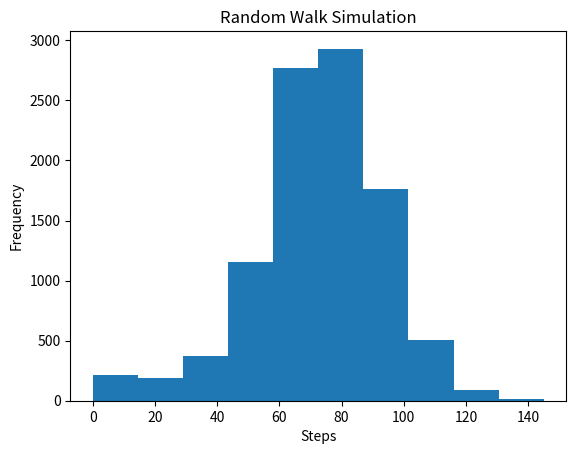

This chart was generated by the following Python code:
import numpy as np

#Set the seed
np.random.seed(100)

#Generate and print random float
print(np.random.rand())

# Import numpy and set seed
import numpy as np
np.random.seed(100)

# Use randint() to simulate a dice
dice = np.random.randint(1, 7)
print(dice)
# Use randint() again
dice = np.random.randint(1, 7)
print(dice)

# Starting step
step = 40

# Roll the dice
dice = np.random.randint(1, 7)

# Finish the control construct
if dice <= 2 :
    step = step - 1
elif 3 <=dice <= 5 :
    step = step + 1
else :
    step = step + np.random.randint(1,7)

# Print out dice and step
print(dice, step)

# Initialize random_walk
random_walk = [0]

# Complete the for loop
for x in range(100) :
    # Set step: last element in random_walk
    step = random_walk[-1]

    # Roll the dice
    dice = np.random.randint(1,7)

    # Determine next step
    if dice <= 2:
        step = step - 1
    elif dice <= 5:
        step = step + 1
    else:
        step = step + np.random.randint(1,7)

    # append next_step to random_walk
    random_walk.append(step)

# Print random_walk
print(random_walk)

# Initialize random_walk
random_walk = [0]

for x in range(100) :
    step = random_walk[-1]
    dice = np.random.randint(1,7)

    if dice <= 2:
        # Replace below: use max to make sure step can't go below 0
        step = max(0, step - 1)
    elif dice <= 5:
        step = step + 1
    else:
        step = step + np.random.randint(1,7)

    random_walk.append(step)

print(random_walk)

# Import matplotlib.pyplot as plt
import matplotlib.pyplot as plt

# Plot random_walk
plt.plot(random_walk)

# Adding a title to the plot
plt.title("The random walk of one set of 100 steps")

# Adding and styling axis labels
plt.xlabel('The number of steps', fontweight='bold')
plt.ylabel('Accumulated steps taken up Empire State Building', style='italic', loc='bottom')

# Show the plot
plt.show()

# Initialise an empty list to store all the walks
all_walks = []

# Simulate random walk five times
for i in range(10) :

    # Code from before
    random_walk = [0]
    for x in range(100) :
        step = random_walk[-1]
        dice = np.random.randint(1,7)

        if dice <= 2:
            step = max(0, step - 1)
        elif dice <= 5:
            step = step + 1
        else:
            step = step + np.random.randint(1,7)
        random_walk.append(step)

    # Append random_walk to all_walks
    all_walks.append(random_walk)

# Print all_walks
# print(all_walks)

# Convert all_walks to NumPy array: np_aw
np_aw = np.array(all_walks)

# Plot np_aw and show
plt.plot(np_aw)

plt.ylabel("Total number of steps after 100 throws")
plt.xlabel("The resultant of 10 walks")

plt.title("The 10 random walks for 100 steps")

plt.show()

# Clear the figure
plt.clf()

# Transpose np_aw: np_aw_t
np_aw_t = np.transpose(np_aw)

# Plot np_aw_t and show
plt.plot(np_aw_t)

plt.xlabel("Total number of steps taken")
plt.ylabel("The resultant step achieved after 100 throws")

plt.title("The resultant step achieved after 100 throws for 10 random walks")

plt.show()

# clear the plot so it doesn't get cluttered if you run this many times
plt.clf()

# Simulate random walk 20 times
all_walks = []
for i in range(20) :
    random_walk = [0]
    for x in range(100) :
        step = random_walk[-1]
        dice = np.random.randint(1,7)
        if dice <= 2:
            step = max(0, step - 1)
        elif dice <= 5:
            step = step + 1
        else:
            step = step + np.random.randint(1,7)

        # Implement clumsiness
        if np.random.rand() <= 0.005 :
            step = 0

        random_walk.append(step)
    all_walks.append(random_walk)

# Create and plot np_aw_t
np_aw_t = np.transpose(np.array(all_walks))
plt.plot(np_aw_t)

plt.xlabel("Total number of steps taken")
plt.ylabel("The resultant step achieved after 100 throws")

plt.title("Step achieved after 100 throws for 10 random walks with jeopardy")

plt.show()

# clear the plot so it doesn't get cluttered if you run this many times
plt.clf()

# Simulate random walk 500 times
all_walks = []
for i in range(10000) :
    random_walk = [0]
    for x in range(100) :
        step = random_walk[-1]
        dice = np.random.randint(1,7)
        if dice <= 2:
            step = max(0, step - 1)
        elif dice <= 5:
            step = step + 1
        else:
            step = step + np.random.randint(1,7)
        if np.random.rand() <= 0.001 :
            step = 0
        random_walk.append(step)
    all_walks.append(random_walk)

# Create and plot np_aw_t
np_aw_t = np.transpose(np.array(all_walks))

# Select last row from np_aw_t: ends
ends = np_aw_t[-1, :]

# Plot histogram of ends, display plot
plt.hist(ends)

#Add axis titles and a main title
plt.xlabel("Steps")
plt.ylabel("Frequency")
plt.title("Random Walk Simulation")

plt.show()

probability = np.count_nonzero(ends >= 60) / len(ends)

percentage = probability * 100

print(f"The estimated chance of reaching at least 60 steps high (with 1% jeopardy) is approximately{percentage: }%.")
